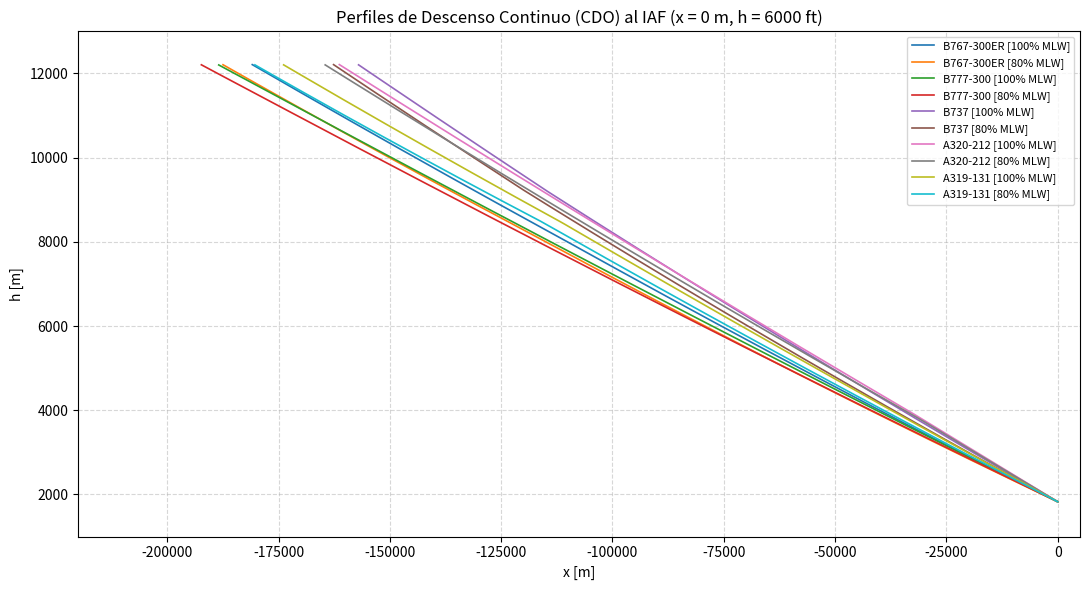

The script that saved this image:
import math
import matplotlib.pyplot as plt

# ==============================================================================
# CLASE: Avion
# ==============================================================================
class Avion:
    def __init__(self, nombre, mlw, s, cd0_limpio, cd2_limpio, cd0_app, cd2_app,
                 hp_desc, ct_alto, ct_bajo, ct_app, ct1, ct2, ct3, cf1, cf2):
        self.nombre = nombre          # Nombre identificador del modelo
        self.mlw = mlw                # Maximum Landing Weight [kg]
        self.s = s                    # Superficie alar [m^2]
        self.cd0_limpio = cd0_limpio  # Coeficiente de resistencia parásita en limpio
        self.cd2_limpio = cd2_limpio  # Coeficiente de resistencia inducida en limpio
        self.cd0_app = cd0_app        # Coeficiente de resistencia parásita en aproximación
        self.cd2_app = cd2_app        # Coeficiente de resistencia inducida en aproximación
        self.hp_desc = hp_desc        # Altitud de transición de empuje de descenso [ft]
        self.ct_alto = ct_alto        # Coeficiente de empuje idle en alta cota (hp > hp_desc)
        self.ct_bajo = ct_bajo        # Coeficiente de empuje idle en baja cota (limpio)
        self.ct_app = ct_app          # Coeficiente de empuje idle en configuración de aproximación
        self.ct1 = ct1                # Parámetro de empuje máximo CT1 [N]
        self.ct2 = ct2                # Parámetro de empuje máximo CT2 [ft]
        self.ct3 = ct3                # Parámetro de empuje máximo CT3 [1/ft^2]
        self.cf1 = cf1                # Coeficiente de consumo de combustible CF1 [kg/(min*kN)]
        self.cf2 = cf2                # Coeficiente de velocidad para consumo CF2 [kt]

# ==============================================================================
# CONSTANTES FÍSICAS, DE ATMÓSFERA ISA Y FACTORES DE CONVERSIÓN
# ==============================================================================
GRAVEDAD = 9.80665        # Aceleración de la gravedad g0 [m/s^2]
R_AIRE = 287.05287        # Constante del gas para el aire [J/(kg*K)]
T0_ISA = 288.15           # Temperatura estándar al nivel del mar [K] (15 °C)
P0_ISA = 101325.0         # Presión atmosférica al nivel del mar [Pa]
GRADIENTE_TEMP = -0.0065  # Variación de temperatura con la altura beta [K/m]
H_TROPOPAUSA = 11000.0    # Altura donde empieza la tropopausa [m]

PIES_A_METROS = 0.3048    # Multiplicar pies por esto para tener metros
METROS_A_PIES = 1.0 / PIES_A_METROS # Multiplicar metros por esto para tener pies
MS_A_NUDOS = 1.94384      # Conversión de m/s a nudos (kt)


# ==============================================================================
# FUNCIONES AUXILIARES
# ==============================================================================
def obtener_densidad_isa(h_m):
    """Calcula la densidad del aire rho en función de la altura usando las constantes ISA."""
    if h_m <= H_TROPOPAUSA:
        T = T0_ISA + GRADIENTE_TEMP * h_m
        exponente = -GRAVEDAD / (GRADIENTE_TEMP * R_AIRE)
        p = P0_ISA * (T / T0_ISA) ** exponente
    else:
        T_trop = T0_ISA + GRADIENTE_TEMP * H_TROPOPAUSA
        exponente = -GRAVEDAD / (GRADIENTE_TEMP * R_AIRE)
        p_trop = P0_ISA * (T_trop / T0_ISA) ** exponente
        T = T_trop
        p = p_trop * math.exp(-GRAVEDAD * (h_m - H_TROPOPAUSA) / (R_AIRE * T))

    return p / (R_AIRE * T)


def obtener_empuje_idle(avion, hp_ft, es_aproximacion):
    """Calcula el empuje idle (T_desc) en Newtons a partir de las formulas BADA."""
    # Formula de T_max
    t_max = avion.ct1 * (1.0 - (hp_ft / avion.ct2) + avion.ct3 * (hp_ft ** 2))
    t_max = max(t_max, 0.0)

    # Seleccion del factor reductor CT_desc
    if hp_ft > avion.hp_desc:
        ct = avion.ct_alto
    else:
        ct = avion.ct_app if es_aproximacion else avion.ct_bajo

    return ct * t_max


# ==============================================================================
# FUNCIÓN DE SIMULACIÓN CDO (HACIA ATRÁS DESDE EL IAF)
# ==============================================================================
def simular_cdo(avion, porcentaje_mlw, h_max_m=12200.0, dt=1.0):
    # Condiciones iniciales en IAF (x = 0, h = 6000 ft)
    masa = (porcentaje_mlw / 100.0) * avion.mlw
    h = 6000.0 * PIES_A_METROS
    x = 0.0
    t = 0.0

    lista_x = [x]
    lista_h = [h]
    lista_t = [t]
    lista_v = []

    while h < h_max_m:
        hp_ft = h * METROS_A_PIES
        es_aproximacion = (hp_ft <= 6000.0)

        # Seleccion de coeficientes segun si lleva flaps (<= 6000 ft) o limpio
        cd0 = avion.cd0_app if es_aproximacion else avion.cd0_limpio
        cd2 = avion.cd2_app if es_aproximacion else avion.cd2_limpio

        rho = obtener_densidad_isa(h)

        # Formula de v_minRoD
        num = 4.0 * cd2 * ((masa * GRAVEDAD) ** 2)
        den = 3.0 * (rho ** 2) * (avion.s ** 2) * cd0
        v = (num / den) ** 0.25
        lista_v.append(v)

        # A. Formulas de CL, CD y Resistencia D
        cl = (2.0 * masa * GRAVEDAD) / (rho * (v ** 2) * avion.s)
        cd = cd0 + cd2 * (cl ** 2)
        resistencia = 0.5 * rho * (v ** 2) * avion.s * cd
        empuje = obtener_empuje_idle(avion, hp_ft, es_aproximacion)

        # B. Formulas de RoD y gamma
        rod = v * (resistencia - empuje) / (masa * GRAVEDAD)
        if rod <= 0:
            rod = 0.1

        sin_gamma = max(min(rod / v, 1.0), -1.0)
        gamma = math.asin(sin_gamma)

        # C. Formula de flujo de combustible FF
        v_nudos = v * MS_A_NUDOS
        eta = avion.cf1 * (1.0 + v_nudos / avion.cf2)
        flujo_combustible = eta * (empuje / 1000.0) / 60.0

        # D. Integracion hacia atras en el tiempo
        h += rod * dt
        x -= v * math.cos(gamma) * dt
        masa += flujo_combustible * dt
        t += dt

        lista_x.append(x)
        lista_h.append(h)
        lista_t.append(t)

    lista_v.append(lista_v[-1])
    return lista_x, lista_h, lista_t, lista_v


# ==============================================================================
# SCRIPT PRINCIPAL: LISTA DE AVIONES DOCUMENTADA Y GRÁFICO
# ==============================================================================
if __name__ == '__main__':
    # Lista de aeronaves con cada parámetro documentado según los datos BADA del SoW
    lista_aviones = [
        Avion(
            nombre='B767-300ER',
            mlw=145150.0,  # 0.145150E+03 tons -> kg
            s=283.50,  # 0.28350E+03 m^2
            cd0_limpio=0.0174,  # CD0,clean: 0.17400E-01
            cd2_limpio=0.0459,  # CD2,clean: 0.45900E-01
            cd0_app=0.0140,  # CD0,app: 0.14000E-01
            cd2_app=0.0490,  # CD2,app: 0.49000E-01
            hp_desc=26418.0,  # hp,desc: 26418 ft
            ct_alto=0.064359,  # CTDesc,high: 0.64359E-1
            ct_bajo=0.055988,  # CTDesc,low: 0.55988E-1
            ct_app=0.12475,  # CTDesc,app: 0.12475
            ct1=351670.0,  # CT1: .35167E+06 N
            ct2=44673.0,  # CT2: .44673E+05 ft
            ct3=0.10129e-09,  # CT3: .10129E-09 1/ft^2
            cf1=0.54005,  # CF1: .54005E+00 kg/(min*kN)
            cf2=557.82  # CF2: .55782E+03 kt
        ),
        Avion(
            nombre='B777-300',
            mlw=237680.0,  # 0.237680E+03 tons -> kg
            s=428.04,  # 0.42804E+03 m^2
            cd0_limpio=0.0157,  # CD0,clean: 0.15700E-01
            cd2_limpio=0.0420,  # CD2,clean: 0.42000E-01
            cd0_app=0.0173,  # CD0,app: 0.17300E-01
            cd2_app=0.0484,  # CD2,app: 0.48400E-01
            hp_desc=36122.0,  # hp,desc: 36122 ft
            ct_alto=0.044239,  # CTDesc,high: 0.44239E-1
            ct_bajo=0.041065,  # CTDesc,low: 0.41065E-1
            ct_app=0.092921,  # CTDesc,app: 0.92921E-1
            ct1=425770.0,  # CT1: .42577E+06 N
            ct2=48987.0,  # CT2: .48987E+05 ft
            ct3=0.66146e-10,  # CT3: .66146E-10 1/ft^2
            cf1=0.87843,  # CF1: .87843E+00 kg/(min*kN)
            cf2=3689.7  # CF2: .36897E+04 kt
        ),
        Avion(
            nombre='B737',
            mlw=51710.0,  # 0.51710E+02 tons -> kg
            s=124.65,  # 0.12465E+03 m^2
            cd0_limpio=0.0235,  # CD0,clean: 0.23500E-01
            cd2_limpio=0.0445,  # CD2,clean: 0.44500E-01
            cd0_app=0.0270,  # CD0,app: 0.27000E-01
            cd2_app=0.0441,  # CD2,app: 0.44100E-01
            hp_desc=30152.0,  # hp,desc: 30152 ft
            ct_alto=0.036336,  # CTDesc,high: 0.36336E-1
            ct_bajo=0.053395,  # CTDesc,low: 0.53395E-1
            ct_app=0.16440,  # CTDesc,app: 0.16440
            ct1=145730.0,  # CT1: .14573E+06 N
            ct2=55638.0,  # CT2: .55638E+05 ft
            ct3=0.14200e-10,  # CT3: .14200E-10 1/ft^2
            cf1=0.94680,  # CF1: .94680E+00 kg/(min*kN)
            cf2=1.0e14  # CF2: .10000E+15 kt
        ),
        Avion(
            nombre='A320-212',
            mlw=64500.0,  # 0.64500E+02 tons -> kg
            s=122.60,  # 0.12260E+03 m^2
            cd0_limpio=0.0240,  # CD0,clean: 0.24000E-01
            cd2_limpio=0.0375,  # CD2,clean: 0.37500E-01
            cd0_app=0.0242,  # CD0,app: 0.24200E-01
            cd2_app=0.0469,  # CD2,app: 0.46900E-01
            hp_desc=12398.0,  # hp,desc: 12398 ft
            ct_alto=0.045711,  # CTDesc,high: 0.45711E-1
            ct_bajo=0.027207,  # CTDesc,low: 0.27207E-1
            ct_app=0.13981,  # CTDesc,app: 0.13981
            ct1=136050.0,  # CT1: .13605E+06 N
            ct2=52238.0,  # CT2: .52238E+05 ft
            ct3=0.26637e-10,  # CT3: .26637E-10 1/ft^2
            cf1=0.94000,  # CF1: .94000E+00 kg/(min*kN)
            cf2=1.0e5  # CF2: .10000E+06 kt
        ),
        Avion(
            nombre='A319-131',
            mlw=61000.0,  # 0.61000E2 tons -> kg
            s=122.60,  # 0.12260E+03 m^2
            cd0_limpio=0.0280,  # CD0,clean: 0.28000E-01
            cd2_limpio=0.0310,  # CD2,clean: 0.31000E-01
            cd0_app=0.0284,  # CD0,app: 0.28400E-01
            cd2_app=0.0376,  # CD2,app: 0.37600E-01
            hp_desc=27726.0,  # hp,desc: 27726 ft
            ct_alto=0.083084,  # CTDesc,high: 0.83084E-1
            ct_bajo=0.051765,  # CTDesc,low: 0.51765E-1
            ct_app=0.14767,  # CTDesc,app: 0.14767
            ct1=139000.0,  # CT1: .13900E+06 N
            ct2=58900.0,  # CT2: .58900E+05 ft
            ct3=0.57200e-14,  # CT3: .57200E-14 1/ft^2
            cf1=0.68800,  # CF1: .68800E+00 kg/(min*kN)
            cf2=1670.0  # CF2: .16700E+04 kt
        )
    ]


    # Porcentajes de peso al IAF a estudiar (100% y 80% MLW)
    porcentajes_mlw = [100, 80]

    # Generación y formato del gráfico
    plt.figure(figsize=(11, 6))

    for avion in lista_aviones:
        for porcentaje in porcentajes_mlw: # Evalua los dos pesos pedidos (100% y 80%)
            x_pts, h_pts, _, _ = simular_cdo(avion, porcentaje) # Cogemos las 2 listas que nos interesan para el gráfico (distancia y altura)
            plt.plot(x_pts, h_pts, label=f"{avion.nombre} [{porcentaje}% MLW]", linewidth=1.2)

    plt.title("Perfiles de Descenso Continuo (CDO) al IAF (x = 0 m, h = 6000 ft)")
    plt.xlabel("x [m]")
    plt.ylabel("h [m]")
    plt.xlim(-220000, 5000)
    plt.ylim(1000, 13000)
    plt.grid(True, linestyle="--", alpha=0.5)
    plt.legend(loc="upper right", fontsize=8)
    plt.tight_layout()
    plt.show()
